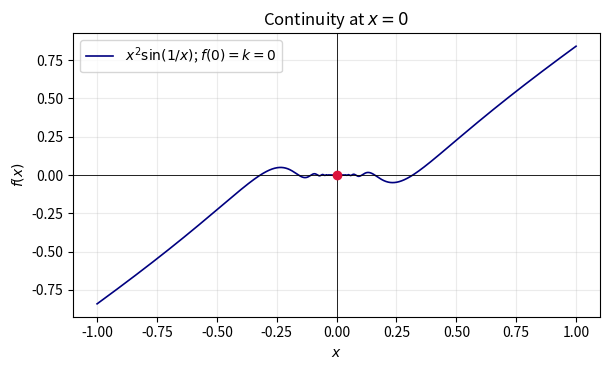

The script that saved this image: (Note: this script raises an exception after producing the figure.)
import numpy as np
import matplotlib.pyplot as plt

# Continuity requires k = lim[x->0] x^2 sin(1/x) = 0.
k = 0.0
x = np.linspace(-1, 1, 5000)
y = x**2 * np.sin(1 / np.where(x == 0, np.inf, x))
y[x == 0] = k

fig, ax = plt.subplots(figsize=(6.2, 3.8))
ax.plot(x, y, color="navy", lw=1.2, label=r"$x^2\sin(1/x)$; $f(0)=k=0$")
ax.scatter([0], [k], color="crimson", zorder=3)
ax.axhline(0, color="black", lw=0.6)
ax.axvline(0, color="black", lw=0.6)
ax.set(xlabel="$x$", ylabel="$f(x)$", title="Continuity at $x=0$")
ax.grid(alpha=0.25)
ax.legend()
fig.tight_layout()
fig.savefig("figs/3.1.7.png", dpi=220)
